Dataset: Durian_Leaf_Diseases (GitHub, tmai110605/DurianLeafDisease). Classes: algal, allocaridara attack, blight, healthy, phomopsis.

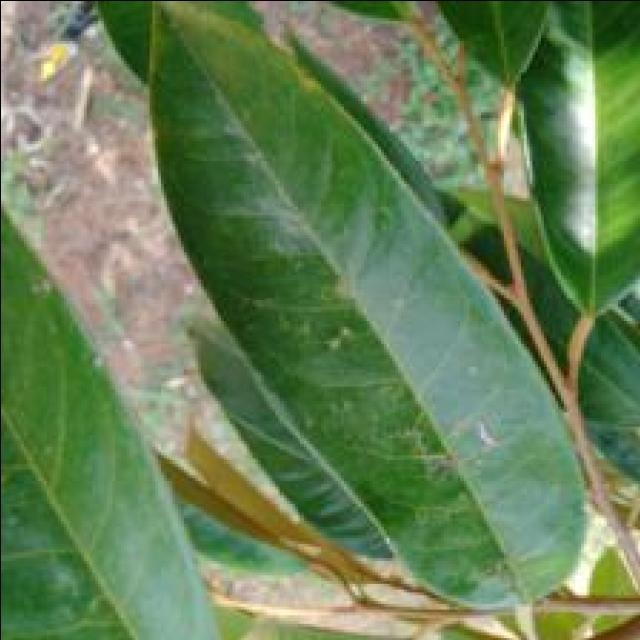
Label: allocaridara attack

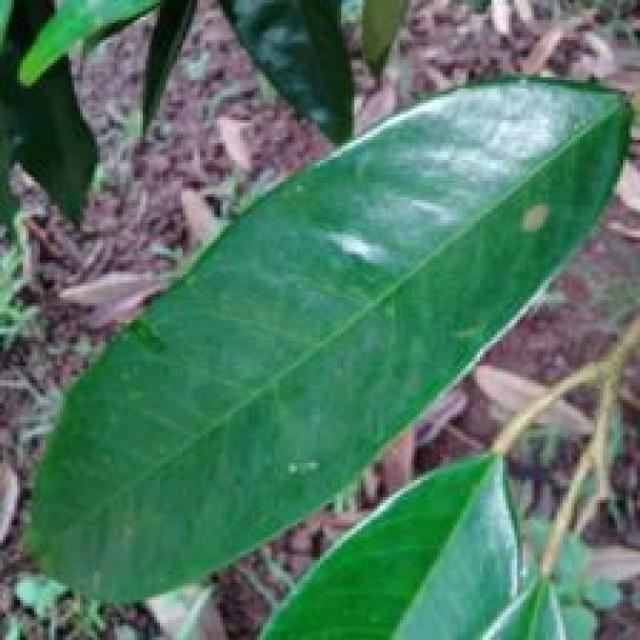
Label: algal

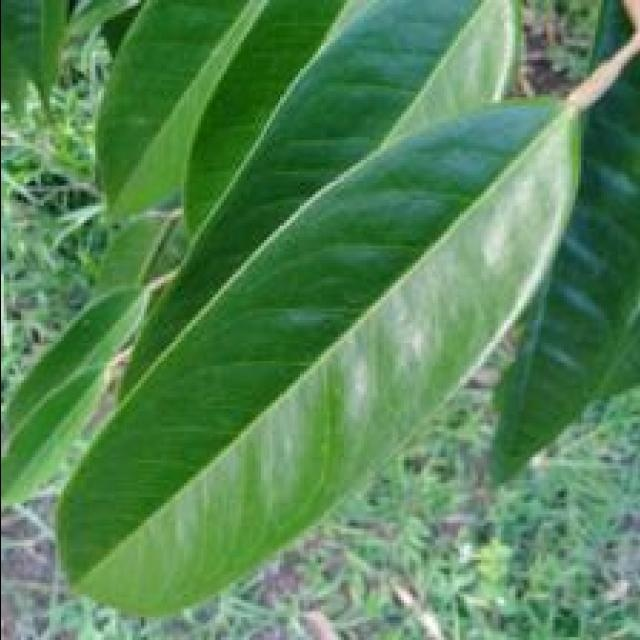
Label: healthy

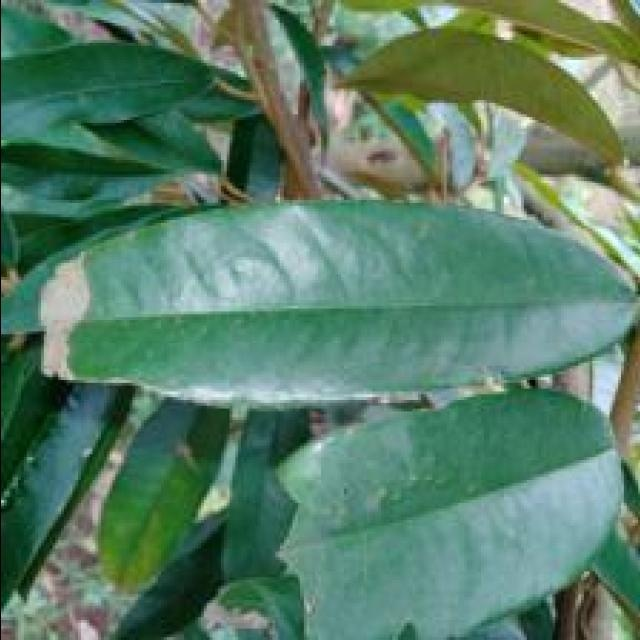
Label: blight

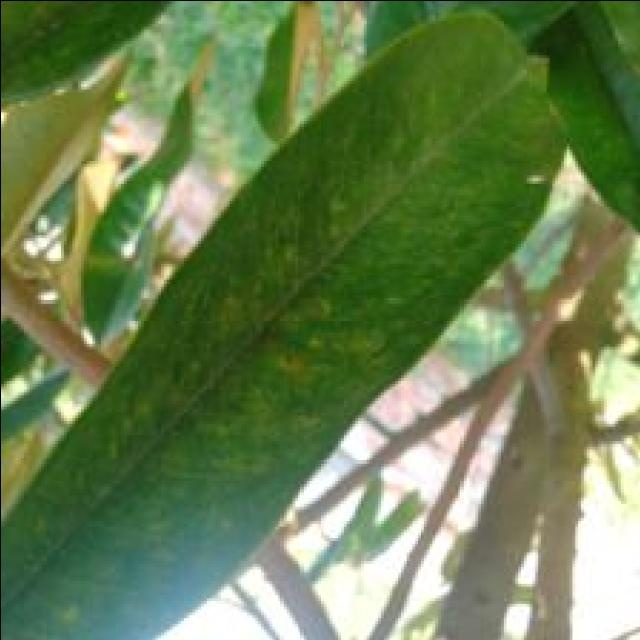
Label: phomopsis

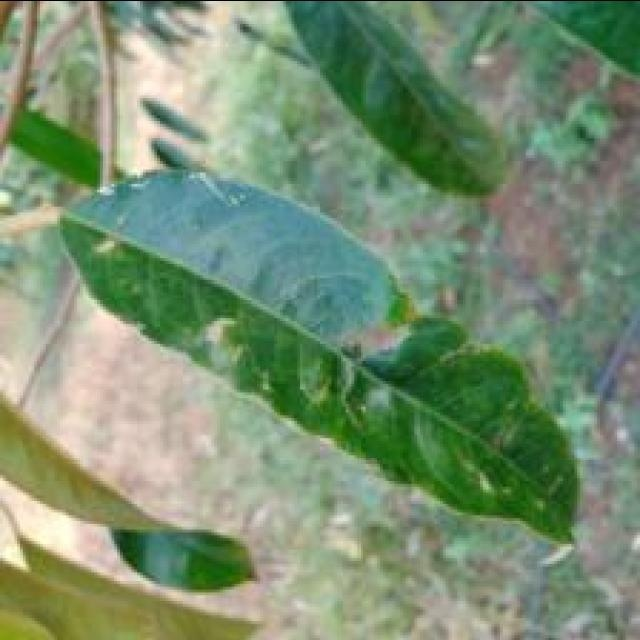
Label: allocaridara attack
